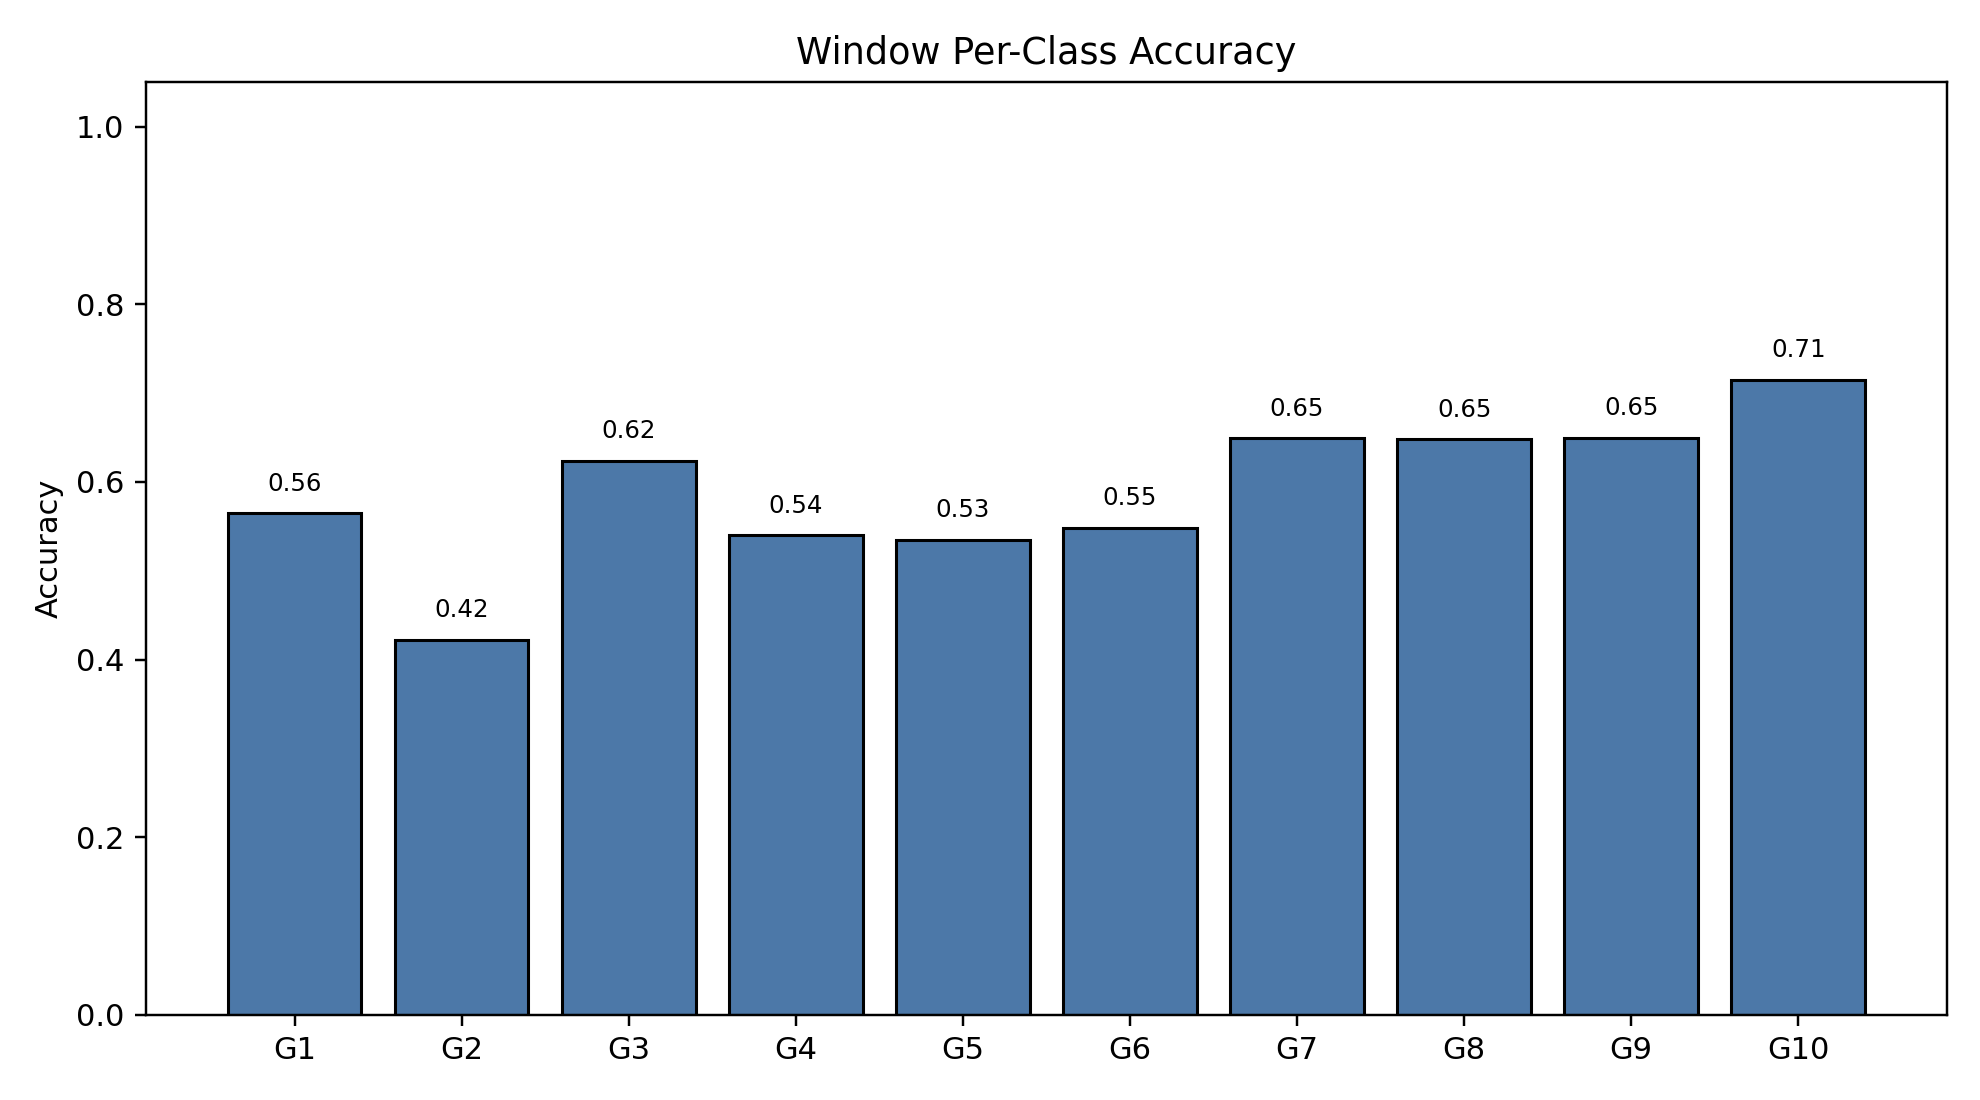

Data behind this chart, as committed beside it:
class_index, gesture_id, support, correct, accuracy
0, 1, 790, 446, 0.5646
1, 2, 692, 292, 0.422
2, 3, 766, 478, 0.624
3, 4, 743, 401, 0.5397
4, 5, 735, 393, 0.5347
5, 6, 763, 418, 0.5478
6, 7, 755, 490, 0.649
7, 8, 707, 458, 0.6478
8, 9, 687, 446, 0.6492
9, 10, 683, 488, 0.7145
